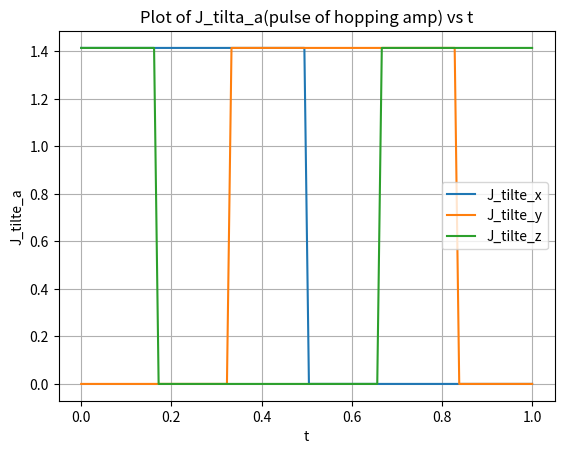
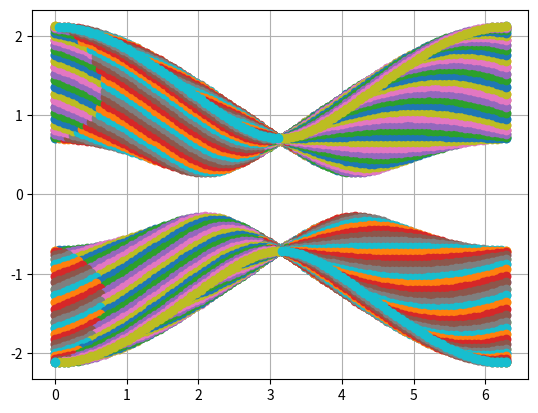

Here is the Python script that generated these plots, in order:

import numpy as np
from functools import reduce
from scipy.linalg import expm
import matplotlib.pyplot as plt

# Define function J_tilde_x(t), J_tilde_y, J_tilde_z, they are all step functions with same step length of t. 
    # -Physical meaning：J_x,y,z (u_{I, J})is the strength of (nearest neighbour) hopping. 
    # -Here when J_tilte_a(t) is a function of time, the 'tilte' also encompass a pair (?) of u_{I, J} choice. 


#J_tilte_a(t) are all defined in between 0 and T, and t is independent variable - here you can ask later about 
#-- how to distinguish t and delta_t, J_a



#def J_tilte_a(t, t_start, t_end, J_a): #delta_t = t_end - t_start
# parameter of I_tilte_a: start point t_a (a for x, y, z), pulse length delta_T, (l, T), amp J_a  
  
# this J_tilte_a function is based on the paragraph above eqn(16)
def J_tilte_a(t, t_a, pulse_length, l, T, pulse_amp): # t_a define the START POINT in each period T for pulse a
    
    t_start_a = l * T + t_a
    
    t_end_a = t_start_a + pulse_length
    
    if t_end_a < T:
    
#    if t_start_a < t < t_end:        
#        return  pulse_amp   
#    else:
#        return 0 -- this if else is not suitable when t is an array

        return np.where((t >= t_start_a) & (t < t_end_a), pulse_amp, 0)
    
    if t_end_a > T:
        
        t_end_a_new = t_end_a - T
        
        return np.where((t >= t_start_a) & (t <= T) | (t >= 0) & (t < t_end_a_new), pulse_amp, 0)
    
#parameter adjustion:

#(here always take T = 1, l = 0, set the numerical platform of time, also unify the y axis as epsilon in fig_1)
T = 1
l = 0
#(as said in the paragraph above (16), t_x = 0, t_y = T/3, t_z = 2*T/3)
t_x = 0
t_y = T/3
t_z = T * (2/3)
    
delta_t = T/2

J_a = ((0.9 * np.pi )/4)/ (T * 0.5)


#J_x = J_a
#J_y = J_a
#J_z = J_a

#t_a_array = [t_x, t_y, t_z]
#adjusted by the caption under fig_1:(we unify the t_a, J_a, l, T, delta_t) 
#laeve the only parameter adjustable in J_tilte_a is t
#%%

#write six different Hamiltonians -- Figure out how to order H1 to H6, U1...U6, then finish writing the U_full
#H_1 to H_6, here arrange them from latest time to earliest time. 

#J_tilte_x = J_tilte_a(t, t_x, delta_t, l, T, J_x)
#J_tilte_y = J_tilte_a(t, t_y, delta_t, l, T, J_x)
#J_tilte_z = J_tilte_a(t, t_z, delta_t, l, T, J_z)

# these J needed to be written at their corresponding time. 

#%% 
#test: matrices multiplication
#A = np.array([[0.0, 1.0], [1.0, 0.0]])
#B = np.array([[1.0, 0.0], [0.0, 1.0]])
#C = np.array([[0.0, 1.0], [0.0, 1.0]])
#matrices_list = [A, B, C]
#result_matrices_multiplication = reduce(np.matmul, matrices_list)
# test successful, so matrix multiplication in codes is: 1. build list 2. reduce func (good that we deal with 2d)

# a template of writing U
#H_i_test = np.array([[0.0, 1.0], [1.0, 2.0]])
#delta_t_test = T/6
#U_i = expm(-1j* H_i_test* delta_t_test) # remember to check the ,. in matrices, also, j isn't im, only '1j'

#%% (here change H_test to real H, which is parameterised by k:
#(firstly try to use the [H] build a list of 6 H; 
#(another method is that to firstly write H1/U1 to H6/U6, then U_full = U1U2U3...U6)


# QUESTION: should I define a function: array of Hamiltonians? known H_i depend on Jx, Jy, Jz, k
# -- firstly we try only do as quantities
# here t_x,y,z are setted, delta_t are setted, J_x,y,z are setted 
def J_tilte_x(t):
    return J_tilte_a(t, t_x, delta_t, l, T, J_a)
def J_tilte_y(t):
    return J_tilte_a(t, t_y, delta_t, l, T, J_a)
def J_tilte_z(t):
    return J_tilte_a(t, t_z, delta_t, l, T, J_a) 
# didn't write a loop here because J_a and J_start are also variables, can be different/change 

#%%
# try plot: t is from 0 to 1, J_tilte_x, y, z 

t_test = np.linspace(0, 1, 100)

plt.plot(t_test, J_tilte_x(t_test), label='J_tilte_x')
plt.plot(t_test, J_tilte_y(t_test), label='J_tilte_y')
plt.plot(t_test, J_tilte_z(t_test), label='J_tilte_z')

plt.xlabel('t')
plt.ylabel('J_tilte_a')
plt.title('Plot of J_tilta_a(pulse of hopping amp) vs t')
plt.legend()
plt.grid(True)
plt.show()

#plot succeed
#%%

# lattice length a_0:
lattice_length = 1
stage_length = T/6 #(numerical calculations)
# due to equation (28)
#stage_number = 6 #(just N afterwards)
#Pauli matrices:
pauli_x = np.array([[0.0, 1.0], [1.0, 0.0]])
pauli_y = np.array([[0.0, -1j], [1j, 0.0]])
pauli_z = np.array([[1.0, 0.0], [0.0, -1.0]])
    

#delta_t is the actual T/2, pulse length of our case 
def H_matrix_2by2(k_x, k_y, t, a_0):
    
    def J_tilte_x(t):
        return J_tilte_a(t, t_x, delta_t, l, T, J_a)
    def J_tilte_y(t):
        return J_tilte_a(t, t_y, delta_t, l, T, J_a)
    def J_tilte_z(t):
        return J_tilte_a(t, t_z, delta_t, l, T, J_a) 
    
    H = (J_tilte_x(t) + J_tilte_y(t) * np.cos (k_x * a_0) + J_tilte_z(t) * np.cos(k_y * a_0)) * pauli_y + (J_tilte_y(t) * np.sin (k_x * a_0) + J_tilte_z(t) * np.sin(k_y * a_0)) * pauli_x
    
    
    return H

# generate a list of t which takes 6 samples of static H(1 to 6)

#t = T/6 * i + T/12 (T/12 is for if there is any confusion in the boundary points of the six stages)


# run a small test for the future 2N 2N matrix
H_test_for_entrices = H_matrix_2by2(np.pi/2, np.pi/2, 5/12, 1)
a_11 = H_test_for_entrices[0][0]
a_12 = H_test_for_entrices[0][1]
#(1.413716694115407-1.413716694115407j) (1.413716694115407-1.413716694115407j)
#%%
def H_list_6_matrices(k_x, k_y, N):
    
    H_list_6_matrices =[]
    
    for i in range (N):
    
        t_i = T/N * i + T/(N * 2)
    
        H_list_6_matrices.append(H_matrix_2by2(k_x, k_y, t_i, lattice_length)) # add lattice length and separatable t
    
    return H_list_6_matrices


H_6 = H_list_6_matrices(np.pi/3, np.pi/4, 6)
print('check')
print('here is H as a whole', H_6)

#%%

#def U_list_all_stages(k_x, k_y, N):
    
#    H_list_6_matrices =[]
#    U_list_6_matrices =[]
    
#    for i in range (N):
    
#        t_i = (T/N) * i + T/(N * 2)
    
#        H_i = H_matrix_2by2(k_x, k_y, t_i, lattice_length)
#expm(-1j* H_i_test* delta_t_test)
        
#        U_i = expm(-1j* H_i* (T/N)) #!!!!!
        
#        U_list_6_matrices.append(U_i)
        
#    return U_list_6_matrices


#%%

def U_full_ascending(k_x, k_y, N): # which means along lhs to rhs, from (1) earlier/smaller t to (6) later/larger t
    
#    H_list_6_matrices =[]
    U_list_N_matrices =[]
    
    for i in range (N):
    
        t_i = (T/N) * i + T/(N * 2)
    
        H_i = H_matrix_2by2(k_x, k_y, t_i, lattice_length)
#expm(-1j* H_i_test* delta_t_test)
        
        U_i = expm(-1j* H_i* (T/N)) #!!!!!
        
        U_list_N_matrices.append(U_i)
        
#        print(U_list_N_matrices)
        
    U_full = reduce(np.matmul, U_list_N_matrices)
        
    return U_full

#%%
#REMEMBER: same name of variable doesn't affect each other if they are defined in different functions
#def U_full_descending(k_x, k_y, N): # which means along lhs to rhs, from (6) later/larger t to (1) earlier/smaller t
    
#    H_list_6_matrices =[]
#    U_list_6_matrices =[]
    
#    for i in range (N):
    
#        t_i = T - (T/N) * i + T/(N * 2)
    
#        H_i = H_matrix_2by2(k_x, k_y, t_i, lattice_length)
#expm(-1j* H_i_test* delta_t_test)
        
#        U_i = expm(-1j* H_i* (T/N))
        
#        U_list_6_matrices .append(U_i)
        
#    U_full = reduce(np.matmul, U_list_6_matrices)
        
#    return U_full

#%% Ascending:

#U_full_matrix_ascending_sample = U_full_ascending((np.pi)/2, np.pi/2, 6)

#eigen_val_U_asc_T_sample, eigen_vec_U_asc_T_sample= np.linalg.eig(U_full_matrix_ascending_sample)

#phase_T_asc_sample = [np.log(eigen_val_U_asc_T_sample[0]) *1j, np.log(eigen_val_U_asc_T_sample[1]) *1j]

#depends on the choices of time, after this we will fix time 

#%% next step: find the phase defined by U_full_matrix (print out eigen values)
# -- what is the kx, ky? Is that here the time t should just be T? 


#%%test: looking for eigen states/ eigen values of matrices

#A = np.array([[1.0, 2.0], [3.0, 4.0]])
    
#energy_levels, energy_states = np.linalg.eig(A)

#print(energy_levels, '-eigen value.', energy_states, '-eigen vector.')
        
#%%

#Descending:

#U_full_matrix_descending = U_full_descending((np.pi)/2, (np.pi)/2, 6)

#eigen_val_U_des_T , eigen_vec_U_des_T  = np.linalg.eig(U_full_matrix_descending)

#phase_T_des = [np.log(eigen_val_U_des_T[0]) *1j, np.log(eigen_val_U_des_T[1]) *1j]

# a question to find out later: are the eigen values all real?

#%% (firstly try ascending, plot the phase diagram)

#define k_x, fix k_y as in mp.pi/4(just have a try)

#!!! Ask how to write a function which used another function mentioned before?

k_x_list = np.linspace(0,  2 * np.pi, 100)

#k_y_special = np. pi
k_y_test = np.linspace(0, 2 * np.pi, 50)

# the first mission is to create different plots of phase against k_x as a family of plots
#%%
#k_y_test_special = np.pi /2

#Ufull_matrix_asc_list =[]
#eigval_U_asc_T_list = []
#eigvec_U_asc_T_list = []
#eigen_U_asc_T_list = []
#phase1_T_asc_list = []
#phase2_T_asc_list = []

#for i in range (len(k_x_list)):
    
    
#    Ufull_matrix_asc_list.append(U_full_ascending(k_x_list[i], k_y, 6))
#    print(i)
#    print(Ufull_matrix_asc_list)
    
    
#for i in range (len(k_x_list)):
    
#    eigvals, eigvecs = np.linalg.eig(Ufull_matrix_asc_list[i])
#    print(eigvals,'--eigen value;', eigvecs,'--eigen vector', i,'i') # all these eigen values are complex!!
    
    
#    eigval_U_asc_T_list.append(eigvals)
#    eigvec_U_asc_T_list.append(eigvecs)
    
#eigval_U_asc_T_array = np.array(eigval_U_asc_T_list)
# phase corresponding to 1st eigen value (eigvals)
#    phase1_T_asc_list.append (np.log(eigvals[0]) *1j) -- eigvals are complex, again

#    phase1_T_asc_list.append(- np.angle(eigvals[0]))
#    phase2_T_asc_list.append(- np.angle(eigvals[1]))
#    print(eigvals,'--eigen value;') 
#    print(eigvecs,'--eigen vector')
#    print(i,'i;')
#    print(np.angle(eigvals[0]),'phi;')
#    print('-----virtual line----')

#plt.plot(k_x_list, phase1_T_asc_list, label='phase 1(1st eigval), phi_n = phi_0')
#plt.plot(k_x_list, phase2_T_asc_list, label='phase 2(2nd eigval), phi_n = phi_1')

#plt.xlabel('k_x * a_0')
#plt.ylabel('phase(epsilon * T)')
#plt.title('Plot of phase vs k_x')
#plt.legend()
#plt.grid(True)
#plt.show()

#%%
#!!! Here please tidy up a function out! 

plt.figure()

def plot_phase_vs_kx(k_x, k_y):
    Ufull_matrix_asc_list =[]
    eigval_U_asc_T_list = []
#    eigvec_U_asc_T_list = []
    phase1_T_asc_list = []
    phase2_T_asc_list = []
    
    for i in range (len(k_x)):
        
        Ufull_matrix_asc_list.append(U_full_ascending(k_x[i], k_y, 6))
    #    print(i)
#        print(Ufull_matrix_asc_list)
        
        
    for i in range (len(k_x)):
        
        eigvals, eigvecs = np.linalg.eig(Ufull_matrix_asc_list[i])
    #    print(eigvals,'--eigen value;', eigvecs,'--eigen vector', i,'i') # all these eigen values are complex!!

        eigval_U_asc_T_list.append(eigvals)
        phase1_T_asc_list.append(- np.angle(eigvals[0]))
        phase2_T_asc_list.append(- np.angle(eigvals[1]))

# -- Does here to use a list A filled in by last i loop, it needed to have another new i loop to distribute A[i]?

    plt.plot(k_x, phase1_T_asc_list,  'o', label='phase 1(1st eigval), phi_n = phi_0')
    plt.plot(k_x, phase2_T_asc_list,  'o', label='phase 2(2nd eigval), phi_n = phi_1')

    
for i in range (len(k_y_test)):
    
    plot_phase_vs_kx(k_x_list, k_y_test[i])
    
plt.grid()
plt.show()



#%%check equation (29)

particle_hole_symmetry = []

for i in range (len(k_y_test)):
    
    
    for j in range (len(k_x_list)):
    
        eqn_29_check = U_full_ascending(k_x_list[j], k_y_test[i], 6) - np.conj(U_full_ascending(-(k_x_list[j]), -(k_y_test[i]), 6))
    
        particle_hole_symmetry.append(eqn_29_check)
        
#%% 
# plot new matrix H for grouped k_y:

# for real k_y: (set dimension N)



def real_construction_1(N):
    """
    Constructs an N x N complex matrix M where
    M[y-1, y'-1] = sum_{z=1}^{N} exp(i * 2π/N * z * (y - y'))

    Parameters:
    - N: size of the matrix and upper limit of summation

    Returns:
    - M: complex-valued NumPy array of shape (N, N)
    """
    y = np.arange(1, N + 1).reshape(-1, 1)     # shape (N, 1)
    y_prime = np.arange(1, N + 1).reshape(1, -1)  # shape (1, N)
    delta = y - y_prime                        # shape (N, N)

    z = np.arange(1, N + 1).reshape(-1, 1, 1)   # shape (N, 1, 1)
    exponent = 2j * np.pi * z * delta / N      # shape (N, N, N)

    M = np.sum(np.exp(exponent), axis=0)       # shape (N, N)
    return M
    
M = real_construction_1(4)


#%%

def real_construction____(N):
    
    M = np.zeros((N, N), dtype =complex)
    
    for i in range (N):
        
        for j in range (N):
            
            row_list = []
            
            for z in range (1, N+1):
                
                M_i_j = (1/N) * np.sum (np.exp(1j* 2 * (np.pi/N)* z* (i - j)))
                                        
            M[i, j] = M_i_j
                
    return M
                

                                        
#%% test for transform from k_spectrum matrix(diagonalised)
# (1d SSH model with equal neighbouring hopping as 1)
def real_construction_1dSSH(N):
    
    M = np.zeros((N, N), dtype =complex)
    
    for i in range (N):
        
        for j in range (N):
            
            #row_list = []
            
            M_i_j = 0
            
            for z in range (1, N+1):
                
                M_i_j += (1/N) * (np.exp(1j* 2 * (np.pi/N)* z* (i - j))) * 2 * np.cos(2* (np.pi/ N) * z)
                                        
            M[i, j] = M_i_j
                
    return M

M_1dSSH_100 = real_construction_1dSSH(100)
M_1dSSH_5 = real_construction_1dSSH(5)

#%%
#actually try this with sublattices

#for fixed kx, H_yy'
#it will be : for i in range '...' subbing k_x_list[i] into the below function to produce corresponding H_yy'
# here we firstly only try to print one of the six Hamiltonians H1,H2,...,H6

def real_Hyy_fix_k_x(N, k_x, t): # t can be any from [  t_i = T/N * i + T/(N * 2)  ]
    
    M = np.zeros((2*N, 2*N), dtype =complex)
    
    a_0 = 1 # here is the lattices length
    
    
    for i in range (N):
        
        for j in range (N): 
            
            #row_list = []
            
            M_2i_2j = 0
            M_2i_2j_1 = 0
            M_2i_1_2j = 0
            M_2i_1_2j_1 = 0
            
            for z in range (1, N+1):
                
                k_y = 2* (np.pi/ N) * z
                
                H_ky = H_matrix_2by2(k_x, k_y, t, a_0)
              #  H_ky = np.array([[1, 2], [3, 4]])
                
                M_2i_2j += (1/N) * (np.exp(1j* 2 * (np.pi/N)* z* ((i+1) - (j+1)))) * 2 * H_ky[0][0]
                
                M_2i_2j_1 += (1/N) * (np.exp(1j* 2 * (np.pi/N)* z* ((i+1) - (j+1)))) * 2 * H_ky[0][1]
                
                M_2i_1_2j += (1/N) * (np.exp(1j* 2 * (np.pi/N)* z* ((i+1) - (j+1)))) * 2 * H_ky[1][0]
                
                M_2i_1_2j_1 += (1/N) * (np.exp(1j* k_y * ((i+1) - (j+1)))) * 2 * H_ky[1][1]
                
                
# i is for row and j for column
            M[2*i, 2*j] = M_2i_2j
            
            M[2*i, 2*j+ 1 ] =  M_2i_2j_1
            
            M[2*i+ 1, 2*j ] =  M_2i_1_2j
            
            M[2*i + 1, 2*j + 1 ] =  M_2i_1_2j_1
            
            print (2*i, 2*i +1, 2*j, 2*j +1)
                
    return M

test_M_H1 = real_Hyy_fix_k_x(8, np.pi/4, (T/6) * 5+T/12)

# seems only when this J_z isn't turned off, there is the periodic term? (which is corresponding to cos(x))

# 1. Check if it works for calculating k value 
#-- diagonal this real matrix should get the same eigen values with if we don't transform,
# which means if we just subbing the value of k_y on dioganal 2x2 blocks 1-2. -- double check here

# 3. can we add up from H1 to H6 as a whole then turn off corners? or do we only do the part of one stage in 6
# 3-1. should we also do for the U operator? 










